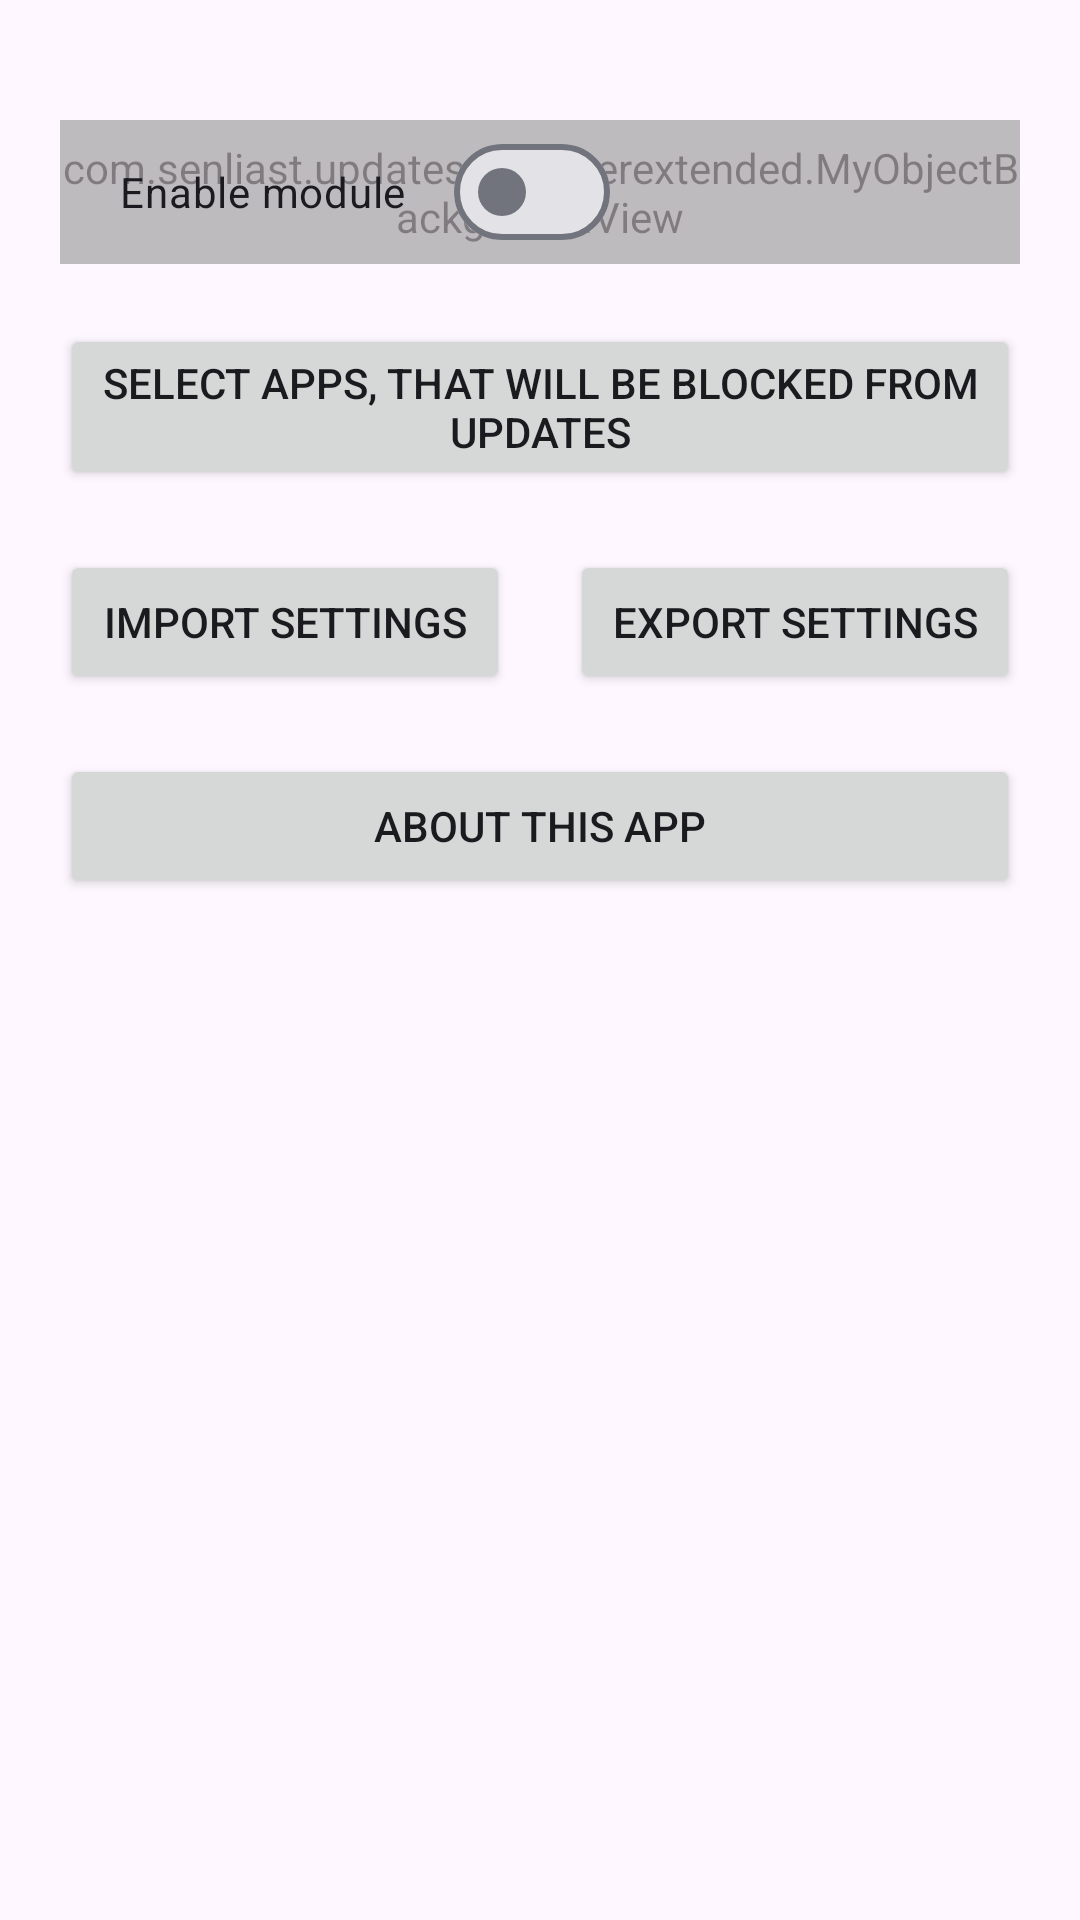

Reconstruct the res/layout file that produces this screen, plus the resources it refers to.
<!-- AndroidManifest.xml: application theme Theme.UpdatesManagerExtended -->
<!-- res/layout/activity_main.xml -->
<?xml version="1.0" encoding="utf-8"?>
<androidx.constraintlayout.widget.ConstraintLayout xmlns:android="http://schemas.android.com/apk/res/android"
    xmlns:app="http://schemas.android.com/apk/res-auto"
    xmlns:tools="http://schemas.android.com/tools"
    android:id="@+id/activityMain"
    android:layout_width="match_parent"
    android:layout_height="match_parent"
    android:theme="@style/Theme.Material3.DynamicColors.DayNight"
    tools:context=".MainActivity">


    <Button
        android:id="@+id/buttonSelectBlacklistedApps"
        android:layout_width="0dp"
        android:layout_height="wrap_content"
        android:layout_marginStart="20dp"
        android:layout_marginTop="20dp"
        android:layout_marginEnd="20dp"
        android:text="@string/select_blacklisted_apps"
        app:layout_constraintEnd_toEndOf="parent"
        app:layout_constraintStart_toStartOf="parent"
        app:layout_constraintTop_toBottomOf="@+id/mobvSwitchEnableModule" />

    <Button
        android:id="@+id/buttonImportSettings"
        android:layout_width="0dp"
        android:layout_height="wrap_content"
        android:layout_marginStart="20dp"
        android:layout_marginTop="20dp"
        android:text="@string/import_settings"
        app:layout_constraintEnd_toStartOf="@+id/buttonExportSettings"
        app:layout_constraintStart_toStartOf="parent"
        app:layout_constraintTop_toBottomOf="@+id/buttonSelectBlacklistedApps" />

    <Button
        android:id="@+id/buttonExportSettings"
        android:layout_width="0dp"
        android:layout_height="wrap_content"
        android:layout_marginStart="20dp"
        android:layout_marginTop="20dp"
        android:layout_marginEnd="20dp"
        android:text="@string/export_settings"
        app:layout_constraintEnd_toEndOf="parent"
        app:layout_constraintStart_toEndOf="@+id/buttonImportSettings"
        app:layout_constraintTop_toBottomOf="@+id/buttonSelectBlacklistedApps" />

    <Button
        android:id="@+id/buttonAbout"
        android:layout_width="0dp"
        android:layout_height="wrap_content"
        android:layout_marginStart="20dp"
        android:layout_marginTop="20dp"
        android:layout_marginEnd="20dp"
        android:text="@string/about_app"
        app:layout_constraintEnd_toEndOf="parent"
        app:layout_constraintStart_toStartOf="parent"
        app:layout_constraintTop_toBottomOf="@+id/buttonImportSettings" />

    <FrameLayout
        android:id="@+id/layoutStatusPanel"
        android:layout_width="0dp"
        android:layout_height="wrap_content"
        android:layout_marginStart="20dp"
        android:layout_marginTop="20dp"
        android:layout_marginEnd="20dp"
        app:layout_constraintBottom_toTopOf="@+id/switchEnableModule"
        app:layout_constraintEnd_toEndOf="parent"
        app:layout_constraintStart_toStartOf="parent"
        app:layout_constraintTop_toTopOf="parent">

    </FrameLayout>

    <view
        android:id="@+id/mobvSwitchEnableModule"
        class="com.example.updatesmanagerextended.MyObjectBackgroundView"
        android:layout_width="0dp"
        android:layout_height="48dp"
        android:layout_marginStart="20dp"
        android:layout_marginTop="20dp"
        android:layout_marginEnd="20dp"
        android:alpha="0.5"
        app:layout_constraintEnd_toEndOf="parent"
        app:layout_constraintStart_toStartOf="parent"
        app:layout_constraintTop_toBottomOf="@+id/layoutStatusPanel" />

    <com.google.android.material.materialswitch.MaterialSwitch
        android:id="@+id/switchEnableModule"
        android:layout_width="wrap_content"
        android:layout_height="48dp"
        android:layout_marginStart="20dp"
        android:layout_marginTop="20dp"
        android:text="@string/enable_module"
        app:layout_constraintStart_toStartOf="@+id/mobvSwitchEnableModule"
        app:layout_constraintTop_toBottomOf="@+id/layoutStatusPanel" />


</androidx.constraintlayout.widget.ConstraintLayout>
<!-- resources referenced by this layout -->
<resources>
  <string name="about_app">About this app</string>
  <string name="enable_module">Enable module</string>
  <string name="export_settings">Export settings</string>
  <string name="import_settings">Import settings</string>
  <string name="select_blacklisted_apps">Select apps, that will be blocked from updates</string>
  <style name="Theme.UpdatesManagerExtended" parent="Base.Theme.UpdatesManagerExtended" />
  <style name="Base.Theme.UpdatesManagerExtended" parent="Theme.Material3.DayNight.NoActionBar">
          
          
      </style>
</resources>
